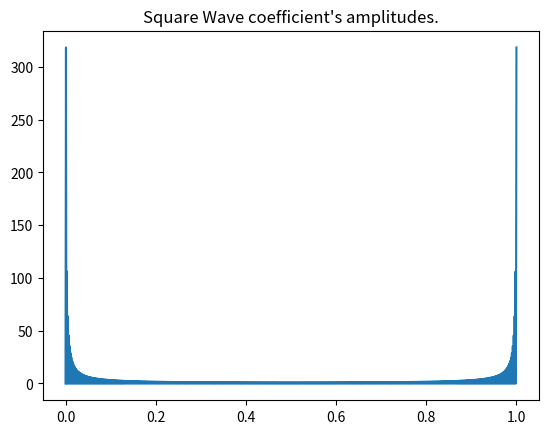
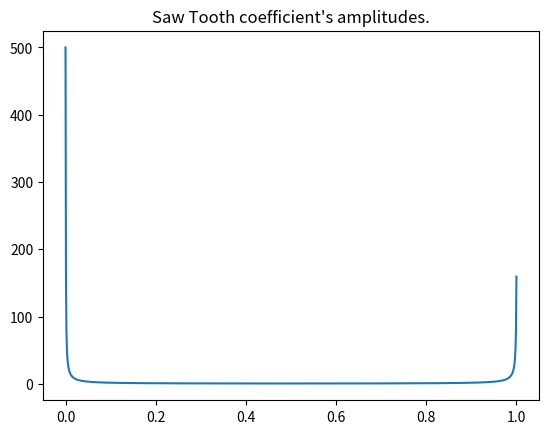
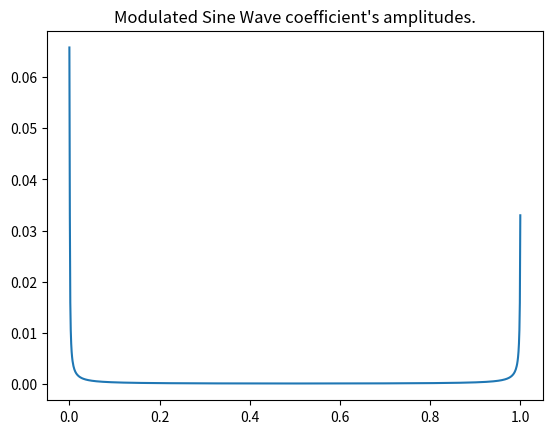

Write the Python code that produced these figures, in order.
"""
Ankit Khandelwal
15863
Exercise 1
"""

from cmath import sin, exp, pi

import matplotlib.pyplot as plt
import numpy as np

N = 1000
xv = np.linspace(0, 1, N)


def f1(x):
    if x < 0.5:
        return -0.5
    else:
        return 0.5


def f2(x):
    return x


def f3(x):
    return sin(pi * x / N) * sin(20 * pi * x / N)


def dft(y):
    c = np.zeros(N, complex)
    for k in range(N // 2 + 1):
        for n in range(N):
            c[k] = c[k] + y[n] * exp(-2j * pi * k * n / N)
    for i in range(1, N // 2 + 1):
        c[N - i] = c[i].conjugate()
    return c


yv1 = []
yv2 = []
yv3 = []

for i in xv:
    yv1.append(f1(i))
    yv2.append(f2(i))
    yv3.append(f3(i))

dftf1 = dft(yv1)
dftf2 = dft(yv2)
dftf3 = dft(yv3)

c1mod = []
c2mod = []
c3mod = []
for i in range(N):
    c1mod.append(abs(dftf1[i]))
    c2mod.append(abs(dftf2[i]))
    c3mod.append(abs(dftf3[i]))

plt.figure()
plt.plot(xv, c1mod)
plt.title('Square Wave coefficient\'s amplitudes.')
plt.figure()
plt.plot(xv, c2mod)
plt.title('Saw Tooth coefficient\'s amplitudes.')
plt.figure()
plt.plot(xv, c3mod)
plt.title('Modulated Sine Wave coefficient\'s amplitudes.')
plt.show()
